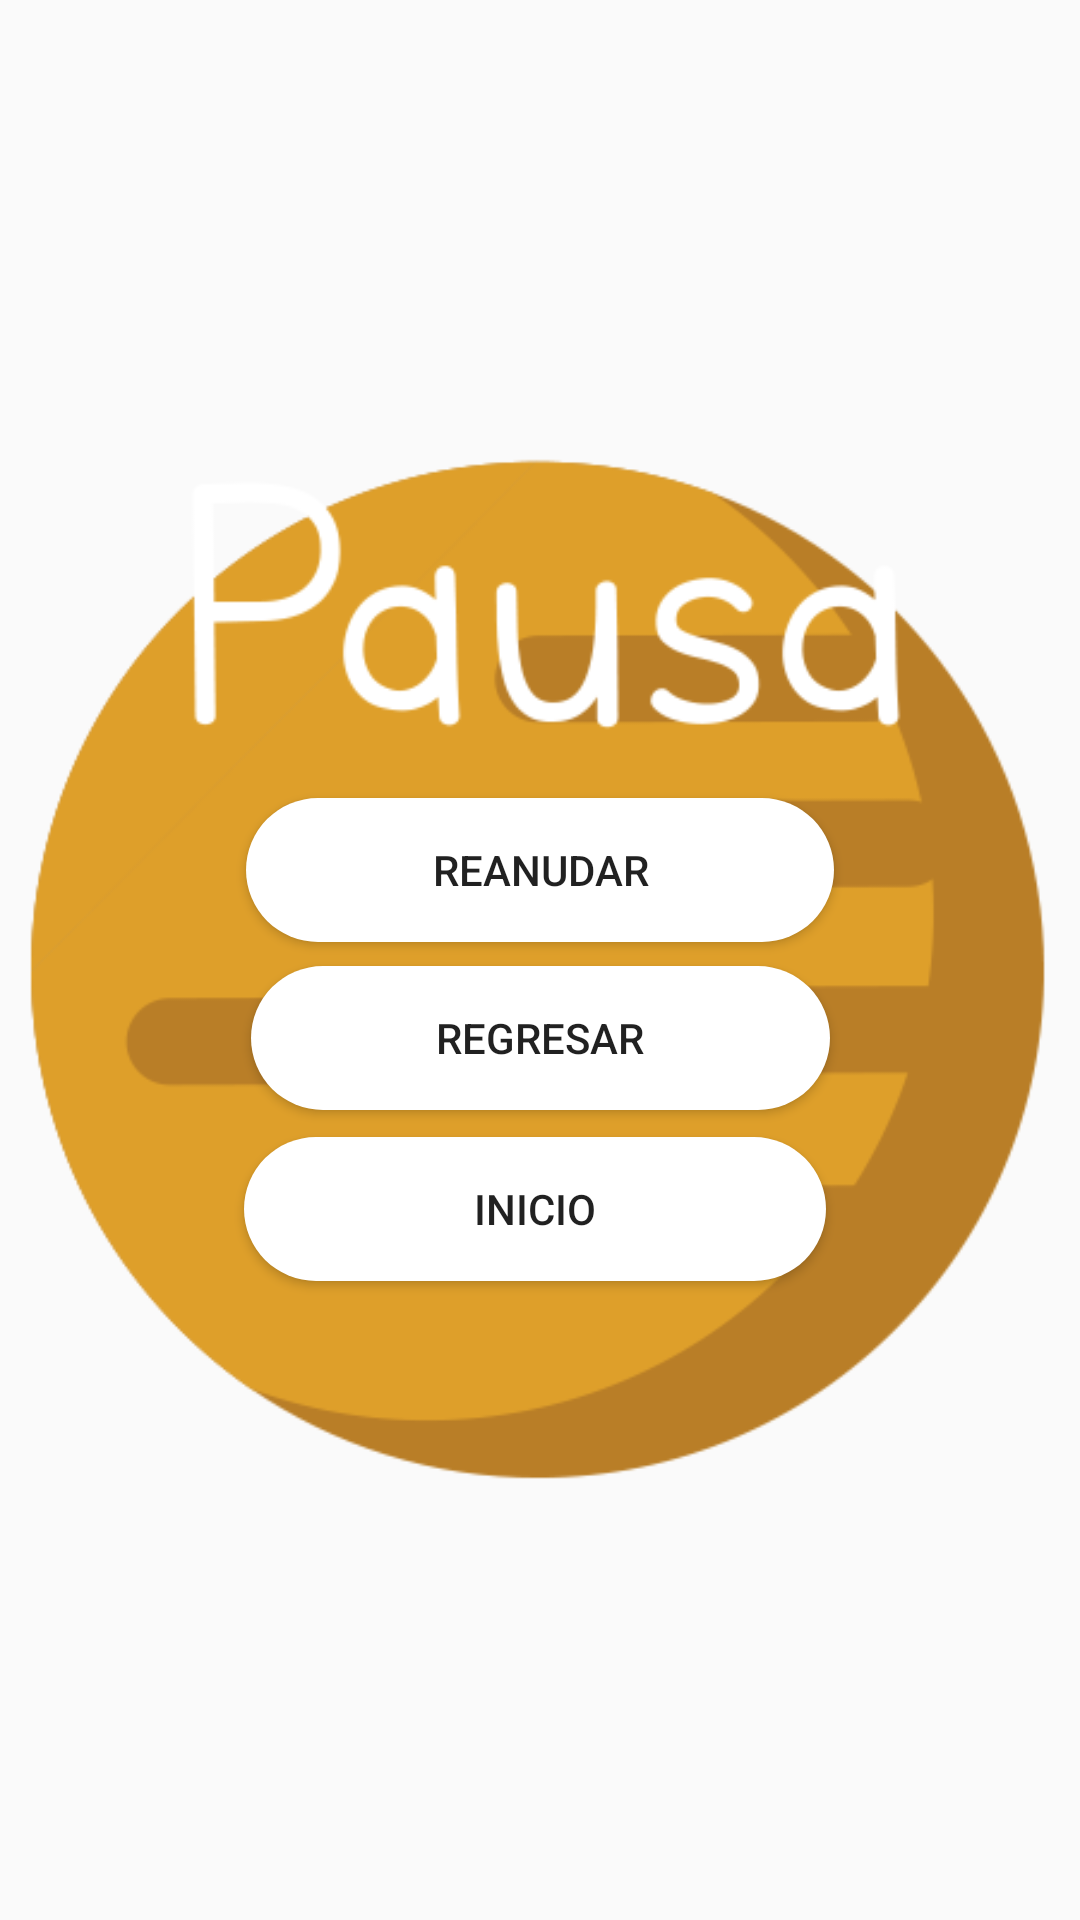

The Android layout XML behind this screen, and the referenced resources:
<!-- AndroidManifest.xml: application theme AppTheme -->
<!-- res/layout/pausapopup.xml -->
<?xml version="1.0" encoding="utf-8"?>
<android.support.constraint.ConstraintLayout
    xmlns:android="http://schemas.android.com/apk/res/android"
    xmlns:app="http://schemas.android.com/apk/res-auto"
    xmlns:tools="http://schemas.android.com/tools"
    android:layout_width="match_parent"
    android:layout_height="match_parent">


    <ImageView
        android:id="@+id/imageView"
        android:layout_width="wrap_content"
        android:layout_height="wrap_content"
        android:layout_marginBottom="8dp"
        android:layout_marginEnd="8dp"
        android:layout_marginStart="8dp"
        android:layout_marginTop="8dp"
        app:layout_constraintBottom_toBottomOf="parent"
        app:layout_constraintEnd_toEndOf="parent"
        app:layout_constraintStart_toStartOf="parent"
        app:layout_constraintTop_toTopOf="parent"
        app:layout_constraintVertical_bias="0.495"
        app:srcCompat="@drawable/pausapopup_img" />

    <Button
        android:id="@+id/btnReanudar"
        android:layout_width="196dp"
        android:layout_height="wrap_content"
        android:layout_marginEnd="8dp"
        android:layout_marginStart="8dp"
        android:layout_marginTop="172dp"
        android:background="@drawable/btnstyle"
        android:text="Reanudar"
        app:layout_constraintEnd_toEndOf="parent"
        app:layout_constraintStart_toStartOf="parent"
        app:layout_constraintTop_toTopOf="@+id/imageView" />

    <Button
        android:id="@+id/btnRegreso"
        android:layout_width="193dp"
        android:layout_height="wrap_content"
        android:layout_marginEnd="8dp"
        android:layout_marginStart="8dp"
        android:layout_marginTop="8dp"
        android:background="@drawable/btnstyle"
        android:text="Regresar"
        app:layout_constraintEnd_toEndOf="parent"
        app:layout_constraintStart_toStartOf="parent"
        app:layout_constraintTop_toBottomOf="@+id/btnReanudar" />

    <Button
        android:id="@+id/btnInicio"
        android:layout_width="194dp"
        android:layout_height="wrap_content"
        android:layout_marginBottom="8dp"
        android:layout_marginEnd="8dp"
        android:layout_marginStart="16dp"
        android:layout_marginTop="8dp"
        android:background="@drawable/btnstyle"
        android:text="Inicio"
        app:layout_constraintBottom_toBottomOf="@+id/imageView"
        app:layout_constraintEnd_toEndOf="parent"
        app:layout_constraintHorizontal_bias="0.46"
        app:layout_constraintStart_toStartOf="parent"
        app:layout_constraintTop_toBottomOf="@+id/btnRegreso"
        app:layout_constraintVertical_bias="0.009" />


</android.support.constraint.ConstraintLayout>
<!-- resources referenced by this layout -->
<resources>
  <!-- drawable btnstyle (drawable) -->
  <?xml version="1.0" encoding="utf-8"?>
  <shape xmlns:android="http://schemas.android.com/apk/res/android">
      <solid android:color="@color/Blanco"/>
      <corners android:radius="1000dp"/>
  </shape>
  <!-- drawable pausapopup_img: png bitmap (drawable, 38773 bytes) -->
  <style name="AppTheme" parent="Theme.AppCompat.Light.NoActionBar">
          
          <item name="colorPrimary">@color/colorPrimary</item>
          <item name="colorPrimaryDark">@color/colorPrimaryDark</item>
          <item name="colorAccent">@color/Blanco</item>
      </style>
  <color name="Blanco">#ffffff</color>
  <color name="colorPrimary">#3f51b5</color>
  <color name="colorPrimaryDark">#303f9f</color>
</resources>
